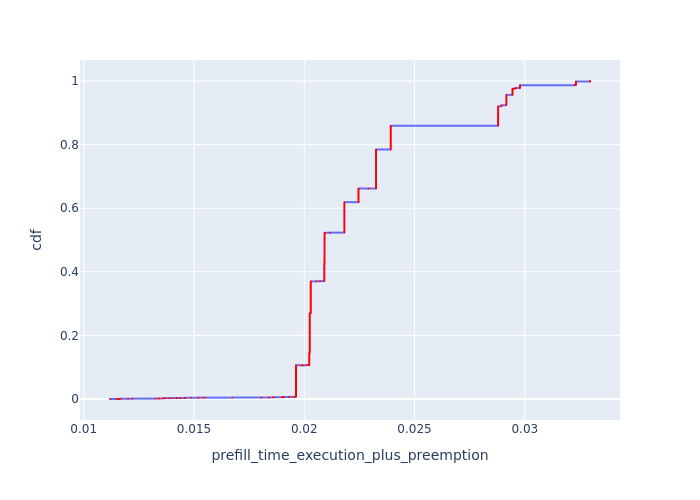

The file beside this chart, header and first rows:
, Request Id, prefill_time_execution_plus_preemption, cdf
146, 0, 0.01119, 7.177205196296562e-05
1, 5, 0.01151, 0.0001435
0, 1, 0.0116, 0.0002153
154, 2, 0.0116, 0.0002871
34, 4, 0.01166, 0.0003589
156, 3, 0.01166, 0.0004306
42, 8, 0.01166, 0.0005024
2, 9, 0.01166, 0.0005742
80, 10, 0.01166, 0.0006459
90, 19, 0.01167, 0.0007177
40, 6, 0.01168, 0.0007895
79, 7, 0.01168, 0.0008613
3, 11, 0.01202, 0.000933
4, 12, 0.01202, 0.001005
103, 32, 0.01222, 0.001077
11, 33, 0.01222, 0.001148
105, 34, 0.01222, 0.00122
55, 35, 0.01222, 0.001292
112, 48, 0.01326, 0.001364
8, 23, 0.0134, 0.001435
9, 24, 0.0134, 0.001507
94, 25, 0.0134, 0.001579
177, 26, 0.0134, 0.001651
5, 13, 0.01342, 0.001723
84, 14, 0.01342, 0.001794
85, 15, 0.01342, 0.001866
86, 16, 0.01357, 0.001938
87, 17, 0.01357, 0.00201
88, 18, 0.01357, 0.002081
6, 21, 0.0136, 0.002153
7, 22, 0.0136, 0.002225
173, 20, 0.0136, 0.002297
58, 37, 0.01363, 0.002368
108, 36, 0.01363, 0.00244
10, 27, 0.0137, 0.002512
51, 28, 0.0137, 0.002584
96, 29, 0.0137, 0.002656
120, 60, 0.01387, 0.002727
126, 67, 0.01389, 0.002799
116, 53, 0.01402, 0.002871
117, 54, 0.01402, 0.002943
24, 85, 0.01419, 0.003014
242, 90, 0.01423, 0.003086
98, 30, 0.01438, 0.003158
99, 31, 0.01438, 0.00323
66, 72, 0.01457, 0.003302
131, 73, 0.01457, 0.003373
19, 75, 0.01458, 0.003445
133, 74, 0.01458, 0.003517
20, 77, 0.0146, 0.003589
21, 78, 0.0146, 0.00366
134, 76, 0.0146, 0.003732
136, 79, 0.0146, 0.003804
35, 109, 0.01486, 0.003876
68, 83, 0.01518, 0.003947
138, 84, 0.01518, 0.004019
25, 86, 0.01518, 0.004091
69, 87, 0.01518, 0.004163
26, 88, 0.0152, 0.004235
142, 89, 0.0152, 0.004306
... 13,873 more rows
